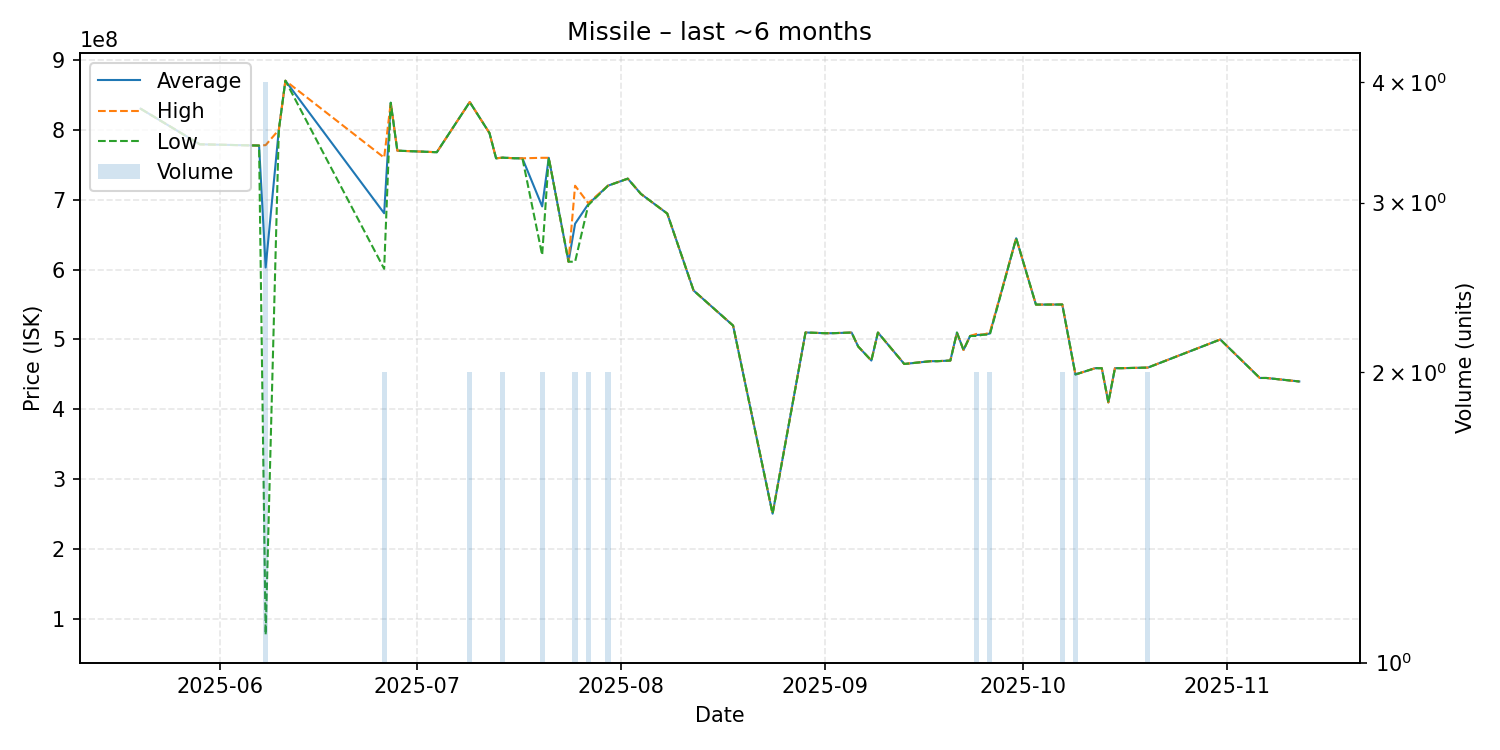

The data file committed next to this chart (first rows):
date, average, highest, lowest, order_count, volume
2025-05-20, 829900000, 829900000, 829900000, 1, 1
2025-05-29, 779000000, 779000000, 779000000, 1, 1
2025-06-07, 777200000, 777200000, 777200000, 1, 1
2025-06-08, 602925000, 777800000, 77800000, 4, 4
2025-06-10, 799600000, 799600000, 799600000, 1, 1
2025-06-11, 869900000, 869900000, 869900000, 1, 1
2025-06-26, 680450000, 759900000, 601000000, 2, 2
2025-06-27, 838400000, 838400000, 838400000, 1, 1
2025-06-28, 769900000, 769900000, 769900000, 1, 1
2025-07-04, 767700000, 767700000, 767700000, 1, 1
2025-07-09, 839400000, 839400000, 839400000, 2, 2
2025-07-12, 795000000, 795000000, 795000000, 1, 1
2025-07-13, 759000000, 759000000, 759000000, 1, 1
2025-07-14, 759900000, 759900000, 759900000, 2, 2
2025-07-16, 759000000, 759000000, 759000000, 1, 1
2025-07-17, 759000000, 759000000, 759000000, 1, 1
2025-07-20, 690200000, 759700000, 620700000, 2, 2
2025-07-21, 759700000, 759700000, 759700000, 1, 1
2025-07-24, 611200000, 611200000, 611200000, 1, 1
2025-07-25, 665450000, 719800000, 611100000, 2, 2
2025-07-27, 693450000, 694900000, 692000000, 2, 2
2025-07-30, 719850000, 719900000, 719800000, 2, 2
2025-08-02, 729900000, 729900000, 729900000, 1, 1
2025-08-04, 708100000, 708100000, 708100000, 1, 1
2025-08-08, 680000000, 680000000, 680000000, 1, 1
2025-08-12, 570000000, 570000000, 570000000, 1, 1
2025-08-18, 519900000, 519900000, 519900000, 1, 1
2025-08-24, 251000000, 251000000, 251000000, 1, 1
2025-08-29, 510000000, 510000000, 510000000, 1, 1
2025-09-01, 509000000, 509000000, 509000000, 1, 1
2025-09-02, 509000000, 509000000, 509000000, 1, 1
2025-09-05, 509900000, 509900000, 509900000, 1, 1
2025-09-06, 490000000, 490000000, 490000000, 1, 1
2025-09-08, 469900000, 469900000, 469900000, 1, 1
2025-09-09, 509900000, 509900000, 509900000, 1, 1
2025-09-13, 465000000, 465000000, 465000000, 1, 1
2025-09-17, 469000000, 469000000, 469000000, 1, 1
2025-09-18, 469000000, 469000000, 469000000, 1, 1
2025-09-20, 469900000, 469900000, 469900000, 1, 1
2025-09-21, 509900000, 509900000, 509900000, 1, 1
2025-09-22, 485000000, 485000000, 485000000, 1, 1
2025-09-23, 505000000, 505000000, 505000000, 1, 1
2025-09-24, 506500000, 508000000, 505000000, 2, 2
2025-09-25, 506900000, 506900000, 506900000, 1, 1
2025-09-26, 508500000, 510000000, 507000000, 2, 2
2025-09-30, 644700000, 644700000, 644700000, 1, 1
2025-10-03, 549900000, 549900000, 549900000, 1, 1
2025-10-04, 549900000, 549900000, 549900000, 1, 1
2025-10-07, 550000000, 550000000, 550000000, 2, 2
2025-10-09, 450000000, 450000000, 450000000, 2, 2
2025-10-12, 459000000, 459000000, 459000000, 1, 1
2025-10-13, 459000000, 459000000, 459000000, 1, 1
2025-10-14, 410000000, 410000000, 410000000, 1, 1
2025-10-15, 459000000, 459000000, 459000000, 1, 1
2025-10-16, 459000000, 459000000, 459000000, 1, 1
2025-10-20, 459850000, 459900000, 459800000, 2, 2
2025-10-31, 500000000, 500000000, 500000000, 1, 1
2025-11-06, 445000000, 445000000, 445000000, 1, 1
2025-11-07, 445000000, 445000000, 445000000, 1, 1
2025-11-12, 440000000, 440000000, 440000000, 1, 1
